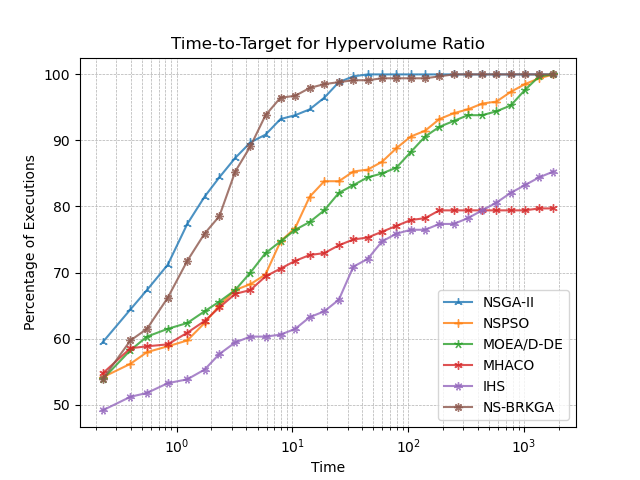

The data file committed next to this chart (first rows):
, NSGA-II, NSPSO, MOEA/D-DE, MHACO, IHS, NS-BRKGA
0.229, 59.41, 54.12, 53.82, 54.71, 49.12, 53.82
0.3988, 64.41, 56.18, 58.24, 58.53, 51.18, 59.71
0.5544, 67.35, 57.94, 60.29, 58.82, 51.76, 61.47
0.8378, 71.18, 58.82, 61.47, 59.12, 53.24, 66.18
1.235, 77.35, 59.71, 62.35, 60.88, 53.82, 71.76
1.741, 81.47, 62.35, 64.12, 62.65, 55.29, 75.88
2.338, 84.41, 65.0, 65.59, 64.71, 57.65, 78.53
3.208, 87.35, 67.35, 67.35, 66.76, 59.41, 85.29
4.342, 89.71, 68.24, 70.0, 67.35, 60.29, 89.12
5.859, 90.88, 69.71, 72.94, 69.41, 60.29, 93.82
7.892, 93.24, 74.71, 74.71, 70.59, 60.59, 96.47
10.59, 93.82, 76.76, 76.47, 71.76, 61.47, 96.76
14.1, 94.71, 81.47, 77.65, 72.65, 63.24, 97.94
18.85, 96.47, 83.82, 79.41, 72.94, 64.12, 98.53
25.2, 98.82, 83.82, 82.06, 74.12, 65.88, 98.82
33.62, 99.71, 85.29, 83.24, 75.0, 70.88, 99.12
44.74, 100.0, 85.59, 84.41, 75.29, 72.06, 99.12
59.47, 100.0, 86.76, 85.0, 76.18, 74.71, 99.41
79.17, 100.0, 88.82, 85.88, 77.06, 75.88, 99.41
105.3, 100.0, 90.59, 88.24, 77.94, 76.47, 99.41
140.1, 100.0, 91.47, 90.59, 78.24, 76.47, 99.41
186.2, 100.0, 93.24, 92.06, 79.41, 77.35, 99.71
247.3, 100.0, 94.12, 92.94, 79.41, 77.35, 100.0
328.5, 100.0, 94.71, 93.82, 79.41, 78.24, 100.0
436.2, 100.0, 95.59, 93.82, 79.41, 79.41, 100.0
579.3, 100.0, 95.88, 94.41, 79.41, 80.59, 100.0
769.2, 100.0, 97.35, 95.29, 79.41, 82.06, 100.0
1021, 100.0, 98.53, 97.65, 79.41, 83.24, 100.0
1356, 100.0, 99.41, 99.71, 79.71, 84.41, 100.0
1800, 100.0, 100.0, 100.0, 79.71, 85.29, 100.0
